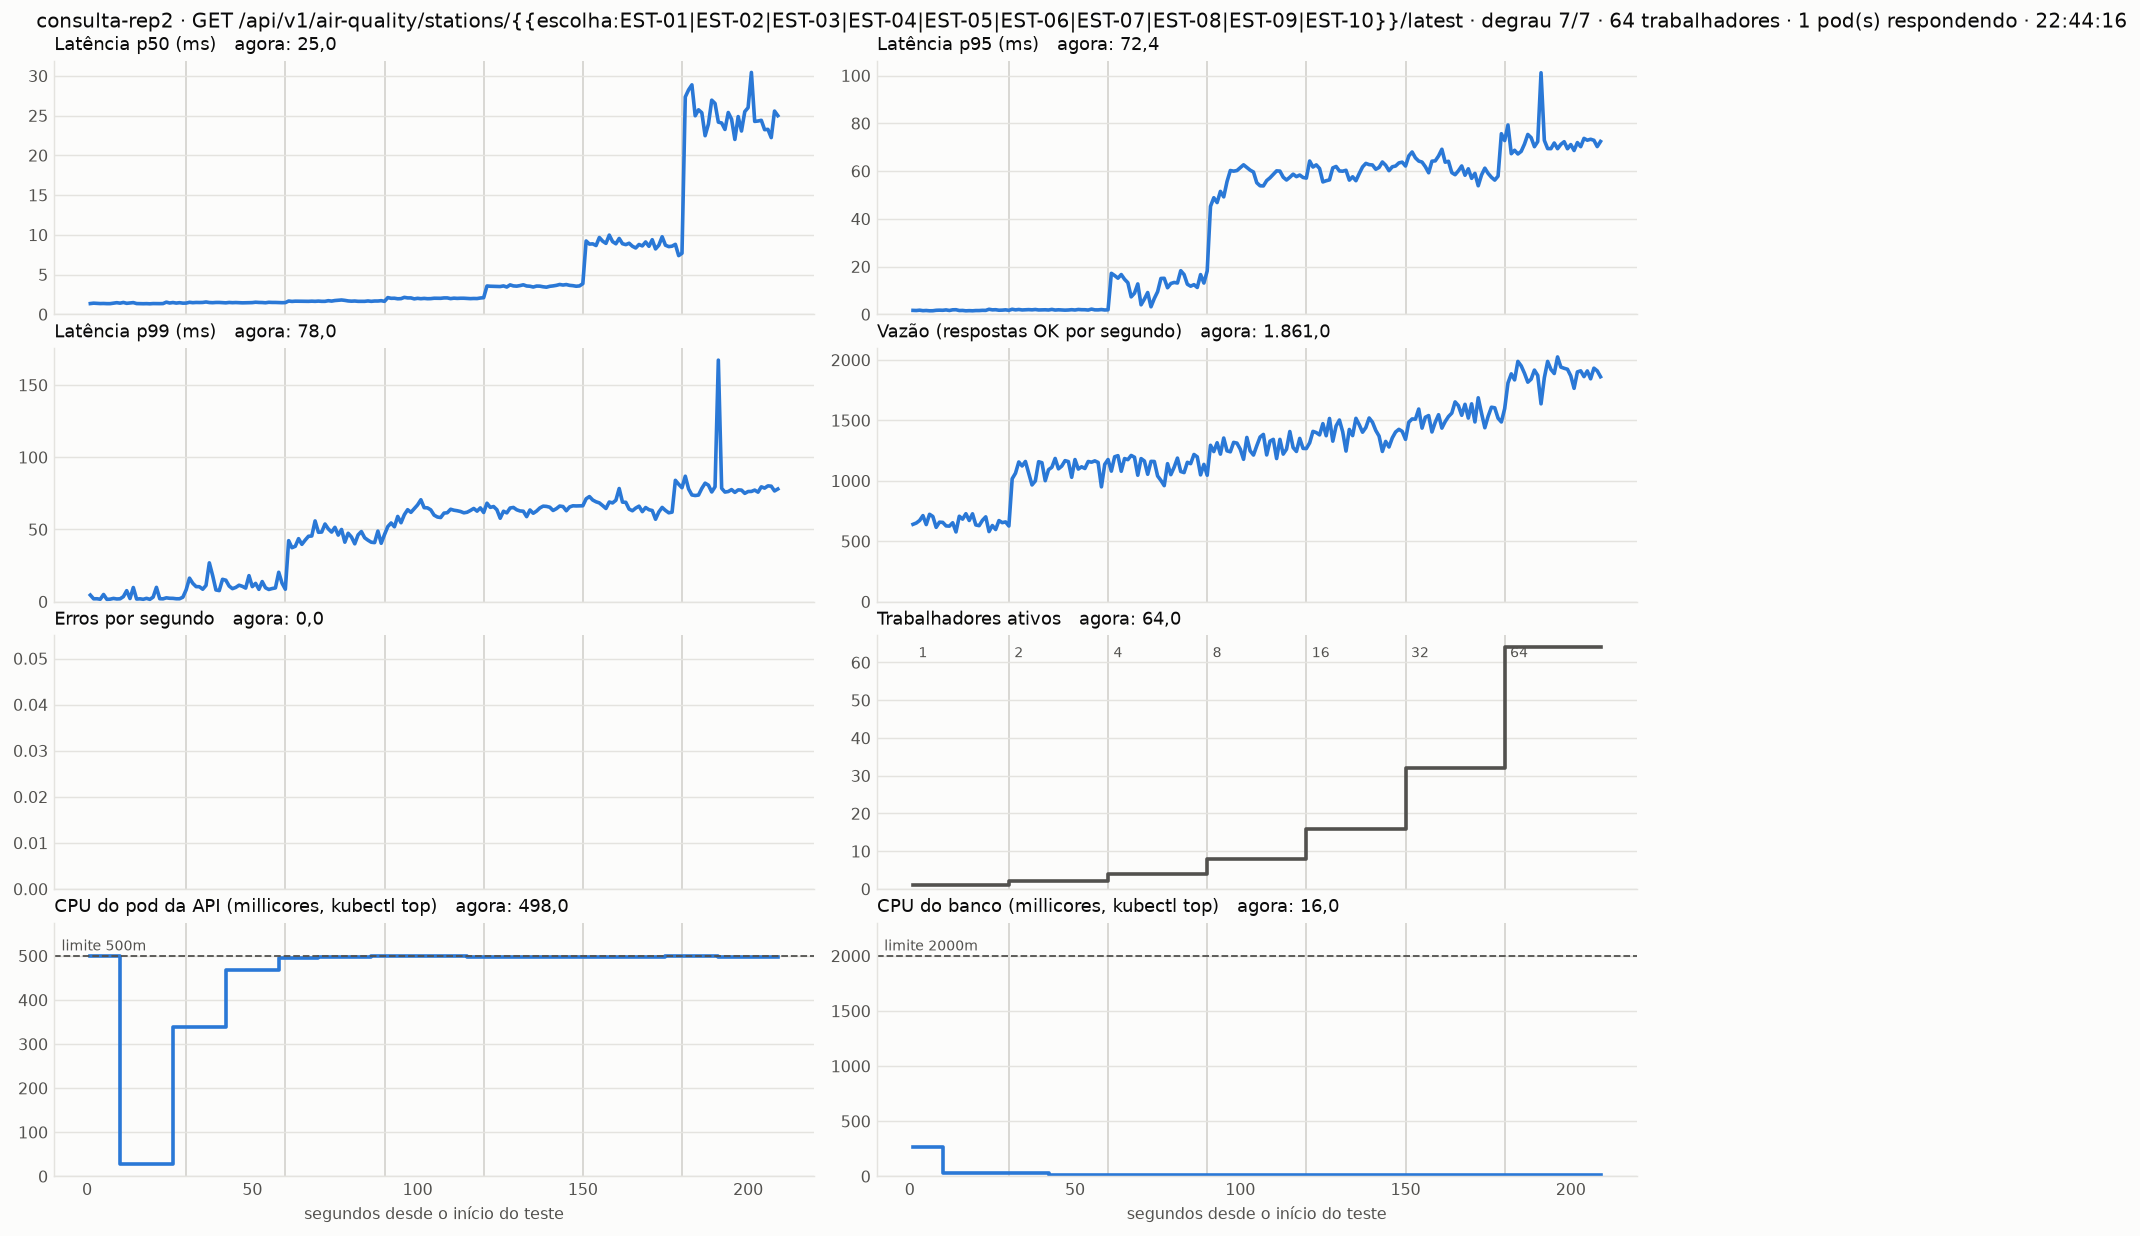

The file beside this chart, header and first rows:
hora, segundo, fase, fases, trabalhadores, ok_s, erros_s, p50_ms, p95_ms, p99_ms, pods, cpu_api_m, cpu_banco_m, servico, rota
22:40:48, 1, 1, 7, 1, 640, 0, 1.36, 1.67, 4.57, 1, 499, 266, air-quality-api, GET /api/v1/air-quality/stations/{{escol…
22:40:49, 2, 1, 7, 1, 651, 0, 1.41, 1.62, 1.99, 1, 499, 266, air-quality-api, GET /api/v1/air-quality/stations/{{escol…
22:40:50, 3, 1, 7, 1, 672, 0, 1.39, 1.75, 2.03, 1, 499, 266, air-quality-api, GET /api/v1/air-quality/stations/{{escol…
22:40:51, 4, 1, 7, 1, 712, 0, 1.36, 1.55, 1.69, 1, 499, 266, air-quality-api, GET /api/v1/air-quality/stations/{{escol…
22:40:52, 5, 1, 7, 1, 638, 0, 1.37, 1.63, 5.0, 1, 499, 266, air-quality-api, GET /api/v1/air-quality/stations/{{escol…
22:40:53, 6, 1, 7, 1, 723, 0, 1.35, 1.5, 1.62, 1, 499, 266, air-quality-api, GET /api/v1/air-quality/stations/{{escol…
22:40:54, 7, 1, 7, 1, 705, 0, 1.35, 1.52, 1.75, 1, 499, 266, air-quality-api, GET /api/v1/air-quality/stations/{{escol…
22:40:55, 8, 1, 7, 1, 615, 0, 1.41, 1.71, 2.27, 1, 499, 266, air-quality-api, GET /api/v1/air-quality/stations/{{escol…
22:40:56, 9, 1, 7, 1, 658, 0, 1.47, 1.76, 1.88, 1, 499, 266, air-quality-api, GET /api/v1/air-quality/stations/{{escol…
22:40:57, 10, 1, 7, 1, 656, 0, 1.41, 1.71, 2.0, 1, 29, 30, air-quality-api, GET /api/v1/air-quality/stations/{{escol…
22:40:58, 11, 1, 7, 1, 627, 0, 1.5, 1.87, 3.5, 1, 29, 30, air-quality-api, GET /api/v1/air-quality/stations/{{escol…
22:40:59, 12, 1, 7, 1, 625, 0, 1.39, 1.63, 7.62, 1, 29, 30, air-quality-api, GET /api/v1/air-quality/stations/{{escol…
22:41:00, 13, 1, 7, 1, 653, 0, 1.43, 1.91, 2.19, 1, 29, 30, air-quality-api, GET /api/v1/air-quality/stations/{{escol…
22:41:01, 14, 1, 7, 1, 577, 0, 1.48, 1.95, 9.81, 1, 29, 30, air-quality-api, GET /api/v1/air-quality/stations/{{escol…
22:41:02, 15, 1, 7, 1, 707, 0, 1.36, 1.61, 1.82, 1, 29, 30, air-quality-api, GET /api/v1/air-quality/stations/{{escol…
22:41:03, 16, 1, 7, 1, 683, 0, 1.35, 1.65, 2.01, 1, 29, 30, air-quality-api, GET /api/v1/air-quality/stations/{{escol…
22:41:04, 17, 1, 7, 1, 728, 0, 1.34, 1.49, 1.66, 1, 29, 30, air-quality-api, GET /api/v1/air-quality/stations/{{escol…
22:41:05, 18, 1, 7, 1, 672, 0, 1.35, 1.56, 2.31, 1, 29, 30, air-quality-api, GET /api/v1/air-quality/stations/{{escol…
22:41:06, 19, 1, 7, 1, 727, 0, 1.33, 1.5, 1.62, 1, 29, 30, air-quality-api, GET /api/v1/air-quality/stations/{{escol…
22:41:07, 20, 1, 7, 1, 635, 0, 1.36, 1.6, 3.16, 1, 29, 30, air-quality-api, GET /api/v1/air-quality/stations/{{escol…
22:41:08, 21, 1, 7, 1, 629, 0, 1.35, 1.6, 9.93, 1, 29, 30, air-quality-api, GET /api/v1/air-quality/stations/{{escol…
22:41:09, 22, 1, 7, 1, 673, 0, 1.35, 1.69, 2.06, 1, 29, 30, air-quality-api, GET /api/v1/air-quality/stations/{{escol…
22:41:10, 23, 1, 7, 1, 702, 0, 1.36, 1.67, 1.97, 1, 29, 30, air-quality-api, GET /api/v1/air-quality/stations/{{escol…
22:41:11, 24, 1, 7, 1, 580, 0, 1.54, 2.14, 2.67, 1, 29, 30, air-quality-api, GET /api/v1/air-quality/stations/{{escol…
22:41:12, 25, 1, 7, 1, 630, 0, 1.43, 1.89, 2.35, 1, 29, 30, air-quality-api, GET /api/v1/air-quality/stations/{{escol…
22:41:13, 26, 1, 7, 1, 597, 0, 1.49, 1.95, 2.3, 1, 339, 30, air-quality-api, GET /api/v1/air-quality/stations/{{escol…
22:41:14, 27, 1, 7, 1, 671, 0, 1.42, 1.74, 2.01, 1, 339, 30, air-quality-api, GET /api/v1/air-quality/stations/{{escol…
22:41:15, 28, 1, 7, 1, 654, 0, 1.47, 1.78, 2.02, 1, 339, 30, air-quality-api, GET /api/v1/air-quality/stations/{{escol…
22:41:16, 29, 1, 7, 1, 660, 0, 1.41, 1.9, 3.12, 1, 339, 30, air-quality-api, GET /api/v1/air-quality/stations/{{escol…
22:41:17, 30, 2, 7, 2, 626, 0, 1.42, 1.7, 8.28, 1, 339, 30, air-quality-api, GET /api/v1/air-quality/stations/{{escol…
22:41:18, 31, 2, 7, 2, 1017, 0, 1.52, 2.14, 16.3, 1, 339, 30, air-quality-api, GET /api/v1/air-quality/stations/{{escol…
22:41:19, 32, 2, 7, 2, 1063, 0, 1.47, 1.88, 12.71, 1, 339, 30, air-quality-api, GET /api/v1/air-quality/stations/{{escol…
22:41:20, 33, 2, 7, 2, 1156, 0, 1.5, 2.05, 10.43, 1, 339, 30, air-quality-api, GET /api/v1/air-quality/stations/{{escol…
22:41:21, 34, 2, 7, 2, 1123, 0, 1.49, 1.85, 10.36, 1, 339, 30, air-quality-api, GET /api/v1/air-quality/stations/{{escol…
22:41:22, 35, 2, 7, 2, 1160, 0, 1.5, 1.9, 8.63, 1, 339, 30, air-quality-api, GET /api/v1/air-quality/stations/{{escol…
22:41:23, 36, 2, 7, 2, 1063, 0, 1.56, 1.99, 11.27, 1, 339, 30, air-quality-api, GET /api/v1/air-quality/stations/{{escol…
22:41:24, 37, 2, 7, 2, 966, 0, 1.49, 1.9, 26.89, 1, 339, 30, air-quality-api, GET /api/v1/air-quality/stations/{{escol…
22:41:25, 38, 2, 7, 2, 999, 0, 1.47, 2.04, 18.15, 1, 339, 30, air-quality-api, GET /api/v1/air-quality/stations/{{escol…
22:41:26, 39, 2, 7, 2, 1158, 0, 1.5, 1.85, 8.13, 1, 339, 30, air-quality-api, GET /api/v1/air-quality/stations/{{escol…
22:41:27, 40, 2, 7, 2, 1150, 0, 1.5, 1.89, 7.67, 1, 339, 30, air-quality-api, GET /api/v1/air-quality/stations/{{escol…
22:41:28, 41, 2, 7, 2, 1001, 0, 1.47, 1.92, 15.49, 1, 339, 30, air-quality-api, GET /api/v1/air-quality/stations/{{escol…
22:41:29, 42, 2, 7, 2, 1092, 0, 1.45, 1.83, 14.87, 1, 468, 9, air-quality-api, GET /api/v1/air-quality/stations/{{escol…
22:41:30, 43, 2, 7, 2, 1112, 0, 1.5, 2.08, 10.82, 1, 468, 9, air-quality-api, GET /api/v1/air-quality/stations/{{escol…
22:41:31, 44, 2, 7, 2, 1185, 0, 1.47, 1.81, 9.02, 1, 468, 9, air-quality-api, GET /api/v1/air-quality/stations/{{escol…
22:41:32, 45, 2, 7, 2, 1099, 0, 1.49, 1.92, 9.87, 1, 468, 9, air-quality-api, GET /api/v1/air-quality/stations/{{escol…
22:41:33, 46, 2, 7, 2, 1122, 0, 1.47, 1.83, 11.41, 1, 468, 9, air-quality-api, GET /api/v1/air-quality/stations/{{escol…
22:41:34, 47, 2, 7, 2, 1167, 0, 1.45, 1.77, 10.62, 1, 468, 9, air-quality-api, GET /api/v1/air-quality/stations/{{escol…
22:41:35, 48, 2, 7, 2, 1159, 0, 1.46, 1.83, 9.41, 1, 468, 9, air-quality-api, GET /api/v1/air-quality/stations/{{escol…
22:41:36, 49, 2, 7, 2, 1029, 0, 1.46, 1.96, 18.04, 1, 468, 9, air-quality-api, GET /api/v1/air-quality/stations/{{escol…
22:41:37, 50, 2, 7, 2, 1176, 0, 1.48, 1.83, 10.43, 1, 468, 9, air-quality-api, GET /api/v1/air-quality/stations/{{escol…
22:41:38, 51, 2, 7, 2, 1097, 0, 1.53, 2.05, 12.67, 1, 468, 9, air-quality-api, GET /api/v1/air-quality/stations/{{escol…
22:41:39, 52, 2, 7, 2, 1116, 0, 1.5, 1.95, 8.55, 1, 468, 9, air-quality-api, GET /api/v1/air-quality/stations/{{escol…
22:41:40, 53, 2, 7, 2, 1102, 0, 1.49, 1.94, 13.93, 1, 468, 9, air-quality-api, GET /api/v1/air-quality/stations/{{escol…
22:41:41, 54, 2, 7, 2, 1160, 0, 1.46, 1.81, 9.62, 1, 468, 9, air-quality-api, GET /api/v1/air-quality/stations/{{escol…
22:41:42, 55, 2, 7, 2, 1154, 0, 1.52, 2.2, 8.46, 1, 468, 9, air-quality-api, GET /api/v1/air-quality/stations/{{escol…
22:41:43, 56, 2, 7, 2, 1165, 0, 1.5, 1.89, 9.09, 1, 468, 9, air-quality-api, GET /api/v1/air-quality/stations/{{escol…
22:41:44, 57, 2, 7, 2, 1152, 0, 1.5, 1.88, 9.53, 1, 468, 9, air-quality-api, GET /api/v1/air-quality/stations/{{escol…
22:41:45, 58, 2, 7, 2, 950, 0, 1.48, 2.02, 20.37, 1, 495, 11, air-quality-api, GET /api/v1/air-quality/stations/{{escol…
22:41:46, 59, 2, 7, 2, 1136, 0, 1.47, 1.84, 12.81, 1, 495, 11, air-quality-api, GET /api/v1/air-quality/stations/{{escol…
22:41:47, 60, 3, 7, 4, 1176, 0, 1.48, 1.9, 8.62, 1, 495, 11, air-quality-api, GET /api/v1/air-quality/stations/{{escol…
... 149 more rows
